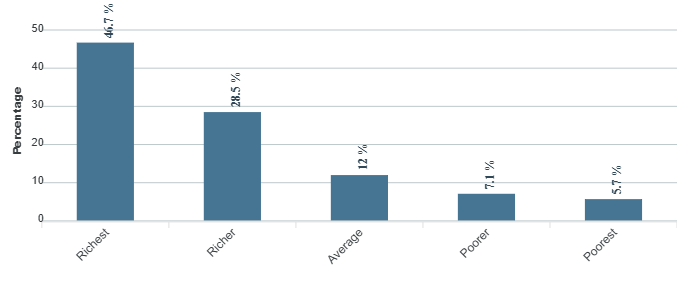

The file beside this chart, header and first rows:
category, series-0
Richest, 46.7
Richer, 28.5
Average, 12
Poorer, 7.1
Poorest, 5.7
